Run: headless pygame with SDL's dummy video driver; simulated clock (each Clock.tick advances the game by its frame time, no real sleeping); random seed 0; keys injected as events and as key.get_pressed() state; mouse plan: one left click at the window centre at the start of phase 2, then a move to the lower-right quarter at the start of phase 3.
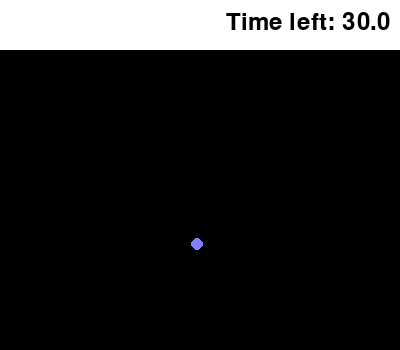
Frame 1 of 4 · flips 1–60 · no input
Frame 2 of 4 · flips 61–180 · clicked the window centre · tapped SPACE, RETURN · held RIGHT (→), D · screen unchanged from frame 1, image omitted
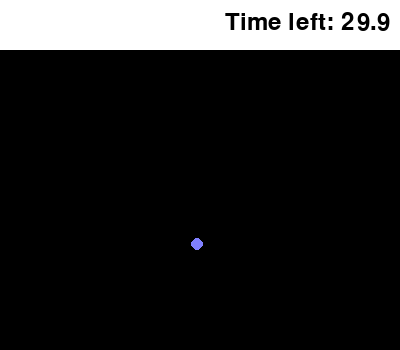
Frame 3 of 4 · flips 181–300 · moved the mouse to the lower-right quarter · held DOWN (↓), S
Frame 4 of 4 · flips 301–420 · held LEFT (←), A, UP (↑), W · screen unchanged from frame 3, image omitted

The pygame program that drew these frames:

import pygame
import random
import time

pygame.init()

size = [400, 350]
screen = pygame.display.set_mode(size)
clock = pygame.time.Clock()

x = size[0] // 2
y = size[1] // 2 + 25

ballX = random.randrange(0, size[0])
ballY = random.randrange(50, size[1] - 50)

goalX = size[0] // 2 - 10
goalY = size[1] // 2 - 10
goalW = 20
goalH = 20

points = 0

blue = pygame.color.Color('#8080FF')
white = pygame.color.Color('#FFFFFF')
black = pygame.color.Color('#000000')

total_time = 30
start_time = time.time()

def checkOffScreenX(x):
    if x > size[0]:
        x = 0
    elif x < 0:
        x = size[0]
    return x

def checkOffScreenY(y):
    if y > size[1]:
        y = 50
    elif y < 50:
        y = size[1]
    return y

def checkTouching():
    global x, y, points

    if goalX <= x <= goalX + goalH and goalY <= y <= goalY + goalH:
        points += 1
        x = size[0] // 2
        y = size[1] // 2 + 25

done = False
while not done:
    screen.fill(black)

    pygame.draw.rect(screen, white, (0, 0, size[0], 50))

    keys = pygame.key.get_pressed()

    if keys[pygame.K_w]:
        y -= 1
    if keys[pygame.K_s]:
        y += 1
    if keys[pygame.K_a]:
        x -= 1
    if keys[pygame.K_d]:
        x += 1

    x = checkOffScreenX(x)
    y = checkOffScreenY(y)

    checkTouching()

    for point in range(points):
        pointX = 0 + point * 5
        pygame.draw.rect(screen, white, (pointX, 53, 4, 7))

    pygame.draw.circle(screen, blue, [ballX, ballY], 6)

    mouse_pos = pygame.mouse.get_pos()
    if pygame.mouse.get_pressed()[0]:
        if ballX - 6 <= mouse_pos[0] <= ballX + 6 and ballY - 6 <= mouse_pos[1] <= ballY + 6:
            points += 1
            ballX = random.randrange(0, size[0])
            ballY = random.randrange(50, size[1] - 50)

    remaining_time = max(0, total_time - (time.time() - start_time))
    remaining_time_str = "{:.1f}".format(remaining_time)
    font = pygame.font.Font(None, 36)
    text = font.render("Time left: " + remaining_time_str, True, black)
    text_rect = text.get_rect()
    text_rect.topright = (size[0] - 10, 10)
    screen.blit(text, text_rect)

    pygame.display.flip()
    
    if remaining_time <= 0:
        break

    for event in pygame.event.get():
        if event.type == pygame.QUIT:
            done = True

    clock.tick(72)
pygame.quit()

print("Total points: " + str(points))
